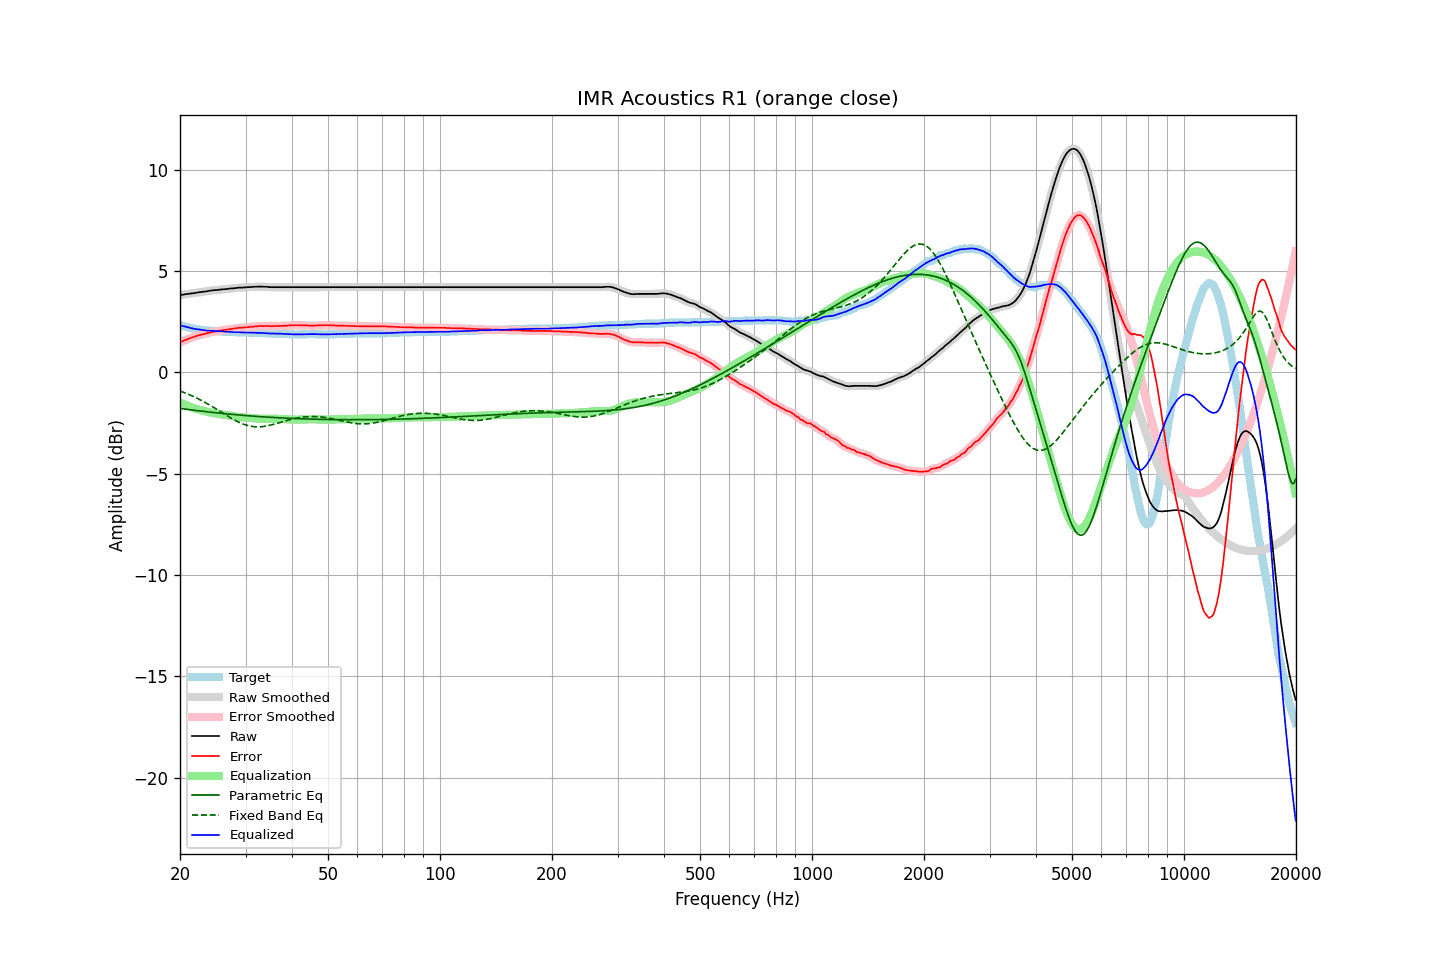

Source data for this figure (header and first rows):
frequency, raw, error, smoothed, error_smoothed, equalization, parametric_eq, fixed_band_eq, equalized_raw, equalized_smoothed, target
20.00, 3.82, 1.48, 3.82, 1.48, -1.48, -1.78, -0.92, 2.33, 2.33, 2.34
20.20, 3.83, 1.52, 3.83, 1.52, -1.52, -1.79, -0.94, 2.31, 2.31, 2.31
20.40, 3.84, 1.55, 3.84, 1.56, -1.56, -1.80, -0.97, 2.28, 2.29, 2.29
20.61, 3.86, 1.59, 3.85, 1.59, -1.59, -1.81, -1.01, 2.27, 2.27, 2.27
20.81, 3.87, 1.62, 3.87, 1.62, -1.62, -1.82, -1.04, 2.25, 2.25, 2.25
21.02, 3.88, 1.65, 3.88, 1.65, -1.65, -1.83, -1.07, 2.22, 2.23, 2.23
21.23, 3.89, 1.68, 3.89, 1.68, -1.68, -1.84, -1.10, 2.20, 2.20, 2.21
21.44, 3.90, 1.71, 3.90, 1.71, -1.71, -1.85, -1.14, 2.18, 2.18, 2.18
21.66, 3.91, 1.74, 3.91, 1.74, -1.74, -1.86, -1.17, 2.17, 2.17, 2.17
21.87, 3.92, 1.76, 3.92, 1.77, -1.77, -1.87, -1.21, 2.15, 2.15, 2.15
22.09, 3.93, 1.79, 3.93, 1.79, -1.79, -1.88, -1.25, 2.13, 2.14, 2.14
22.31, 3.95, 1.82, 3.94, 1.82, -1.82, -1.89, -1.29, 2.13, 2.13, 2.13
22.54, 3.96, 1.84, 3.96, 1.84, -1.84, -1.90, -1.33, 2.12, 2.12, 2.12
22.76, 3.97, 1.86, 3.97, 1.86, -1.86, -1.91, -1.37, 2.11, 2.11, 2.11
22.99, 3.98, 1.88, 3.98, 1.88, -1.88, -1.92, -1.41, 2.09, 2.09, 2.10
23.22, 3.99, 1.90, 3.99, 1.90, -1.91, -1.93, -1.45, 2.08, 2.08, 2.09
23.45, 4.00, 1.92, 4.00, 1.92, -1.92, -1.94, -1.50, 2.07, 2.07, 2.08
23.69, 4.01, 1.94, 4.01, 1.94, -1.94, -1.94, -1.54, 2.06, 2.07, 2.07
23.92, 4.03, 1.96, 4.02, 1.96, -1.96, -1.95, -1.59, 2.07, 2.06, 2.07
24.16, 4.04, 1.98, 4.04, 1.98, -1.98, -1.96, -1.64, 2.06, 2.06, 2.06
24.40, 4.05, 1.99, 4.05, 2.00, -1.99, -1.97, -1.68, 2.05, 2.06, 2.06
24.65, 4.06, 2.01, 4.06, 2.01, -2.01, -1.98, -1.73, 2.05, 2.05, 2.05
24.89, 4.07, 2.02, 4.06, 2.02, -2.02, -1.99, -1.78, 2.05, 2.04, 2.05
25.14, 4.07, 2.03, 4.07, 2.03, -2.04, -2.00, -1.83, 2.03, 2.04, 2.04
25.39, 4.08, 2.04, 4.08, 2.05, -2.05, -2.00, -1.88, 2.03, 2.03, 2.04
25.65, 4.09, 2.06, 4.09, 2.06, -2.06, -2.01, -1.93, 2.03, 2.03, 2.03
25.91, 4.10, 2.07, 4.10, 2.07, -2.07, -2.02, -1.98, 2.02, 2.02, 2.03
26.16, 4.11, 2.09, 4.10, 2.09, -2.09, -2.03, -2.03, 2.02, 2.02, 2.02
26.43, 4.11, 2.09, 4.11, 2.10, -2.10, -2.04, -2.08, 2.01, 2.01, 2.02
26.69, 4.12, 2.11, 4.12, 2.11, -2.11, -2.04, -2.12, 2.01, 2.01, 2.01
26.96, 4.13, 2.12, 4.13, 2.12, -2.12, -2.05, -2.17, 2.00, 2.00, 2.01
27.23, 4.14, 2.13, 4.14, 2.14, -2.14, -2.06, -2.22, 2.00, 2.00, 2.01
27.50, 4.15, 2.15, 4.14, 2.15, -2.15, -2.07, -2.27, 2.00, 2.00, 2.00
27.77, 4.15, 2.15, 4.15, 2.16, -2.16, -2.07, -2.31, 1.99, 1.99, 2.00
28.05, 4.16, 2.17, 4.16, 2.17, -2.17, -2.08, -2.35, 1.99, 1.99, 1.99
28.33, 4.17, 2.18, 4.17, 2.18, -2.18, -2.09, -2.40, 1.99, 1.98, 1.99
28.62, 4.18, 2.19, 4.18, 2.20, -2.19, -2.10, -2.44, 1.99, 1.99, 1.99
28.90, 4.19, 2.21, 4.18, 2.21, -2.20, -2.10, -2.47, 1.99, 1.98, 1.98
29.19, 4.19, 2.21, 4.19, 2.21, -2.21, -2.11, -2.51, 1.98, 1.98, 1.98
29.48, 4.19, 2.21, 4.19, 2.22, -2.22, -2.12, -2.54, 1.97, 1.97, 1.98
29.78, 4.20, 2.22, 4.19, 2.22, -2.22, -2.12, -2.57, 1.97, 1.97, 1.98
30.08, 4.20, 2.22, 4.20, 2.22, -2.23, -2.13, -2.60, 1.97, 1.97, 1.98
30.38, 4.21, 2.23, 4.21, 2.23, -2.23, -2.14, -2.62, 1.97, 1.97, 1.98
30.68, 4.21, 2.24, 4.21, 2.24, -2.24, -2.14, -2.64, 1.97, 1.97, 1.97
30.99, 4.22, 2.25, 4.22, 2.25, -2.25, -2.15, -2.65, 1.97, 1.97, 1.97
31.30, 4.22, 2.25, 4.22, 2.26, -2.26, -2.15, -2.67, 1.96, 1.96, 1.97
31.61, 4.23, 2.26, 4.22, 2.26, -2.26, -2.16, -2.68, 1.96, 1.96, 1.97
31.93, 4.23, 2.27, 4.23, 2.27, -2.27, -2.17, -2.68, 1.96, 1.96, 1.96
32.24, 4.23, 2.27, 4.23, 2.28, -2.28, -2.17, -2.69, 1.95, 1.95, 1.96
32.57, 4.24, 2.29, 4.24, 2.29, -2.28, -2.18, -2.69, 1.95, 1.95, 1.95
32.89, 4.24, 2.29, 4.24, 2.29, -2.29, -2.18, -2.68, 1.95, 1.95, 1.95
33.22, 4.24, 2.29, 4.24, 2.29, -2.29, -2.19, -2.68, 1.95, 1.95, 1.95
33.55, 4.23, 2.28, 4.23, 2.29, -2.29, -2.19, -2.67, 1.94, 1.94, 1.95
33.89, 4.23, 2.29, 4.23, 2.29, -2.29, -2.20, -2.65, 1.94, 1.94, 1.94
34.23, 4.23, 2.29, 4.22, 2.29, -2.29, -2.20, -2.64, 1.94, 1.93, 1.94
34.57, 4.22, 2.29, 4.22, 2.29, -2.29, -2.21, -2.62, 1.93, 1.93, 1.93
34.92, 4.21, 2.28, 4.21, 2.28, -2.29, -2.21, -2.61, 1.92, 1.92, 1.93
35.27, 4.21, 2.28, 4.21, 2.28, -2.29, -2.22, -2.59, 1.92, 1.92, 1.93
35.62, 4.21, 2.28, 4.21, 2.28, -2.29, -2.22, -2.57, 1.92, 1.92, 1.93
35.97, 4.21, 2.29, 4.21, 2.29, -2.29, -2.23, -2.54, 1.92, 1.92, 1.92
... 635 more rows
